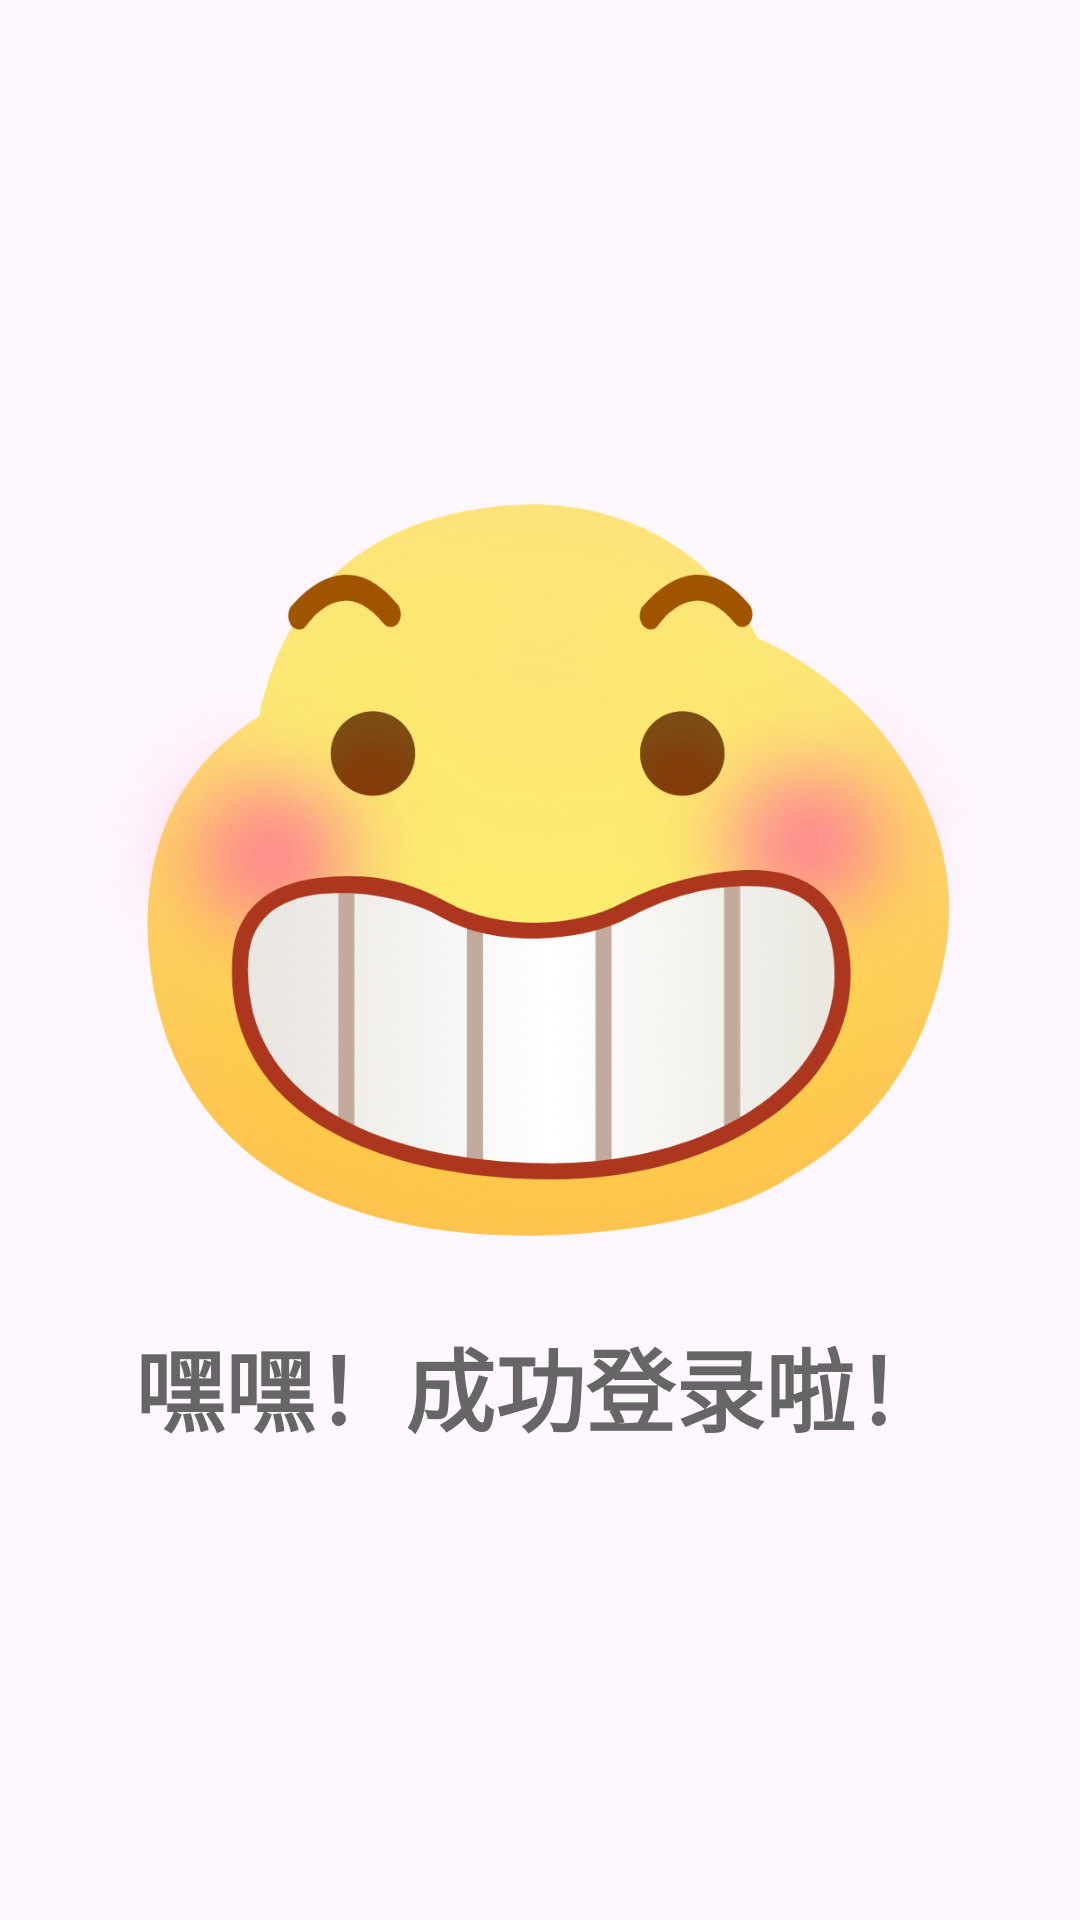

Android layout source for this screen:
<!-- AndroidManifest.xml: application theme Theme.MyApplication -->
<!-- res/layout/page.xml -->
<?xml version="1.0" encoding="utf-8"?>
<androidx.appcompat.widget.LinearLayoutCompat xmlns:android="http://schemas.android.com/apk/res/android"
    android:layout_width="match_parent"
    android:layout_height="match_parent"
    android:orientation="vertical">

    <ImageView
        android:id="@+id/page_imag"
        android:layout_width="match_parent"
        android:layout_height="300dp"
        android:src="@mipmap/page_1"
        android:layout_marginTop="140dp"/>
    <TextView
        android:id="@+id/page_context"
        android:layout_width="match_parent"
        android:layout_height="wrap_content"
        android:text="@string/page_1"
        android:textSize="30sp"
        android:textStyle="bold"
        android:textColor="@color/grey"
        android:gravity="center"/>
</androidx.appcompat.widget.LinearLayoutCompat>
<!-- resources referenced by this layout -->
<resources>
  <color name="grey">#666666</color>
  <!-- mipmap page_1: png bitmap (mipmap-xxhdpi, 462522 bytes) -->
  <string name="page_1">嘿嘿！成功登录啦！</string>
  <style name="Theme.MyApplication" parent="Theme.Material3.Light.NoActionBar">
          <item name="colorPrimary">@color/huster</item>
      </style>
  <color name="huster">#4064a8</color>
</resources>
